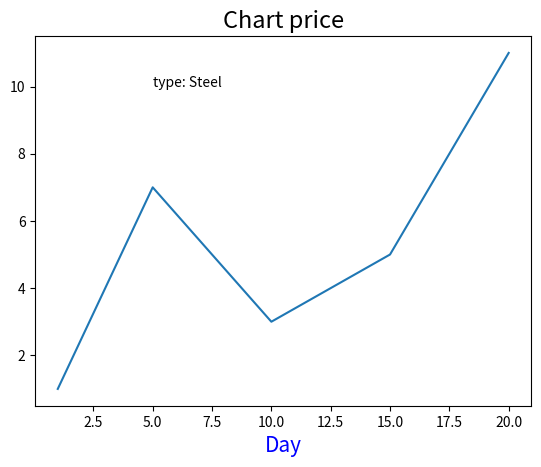

Here is the Python script that generated this plot:
import matplotlib.pyplot as plt

plt.plot([1, 5, 10, 15, 20], [1, 7, 3, 5, 11])
plt.xlabel('Day', fontsize=15, color='blue')
plt.title('Chart price', fontsize=17, loc='center')
plt.text(5, 10, 'type: Steel')
plt.show()